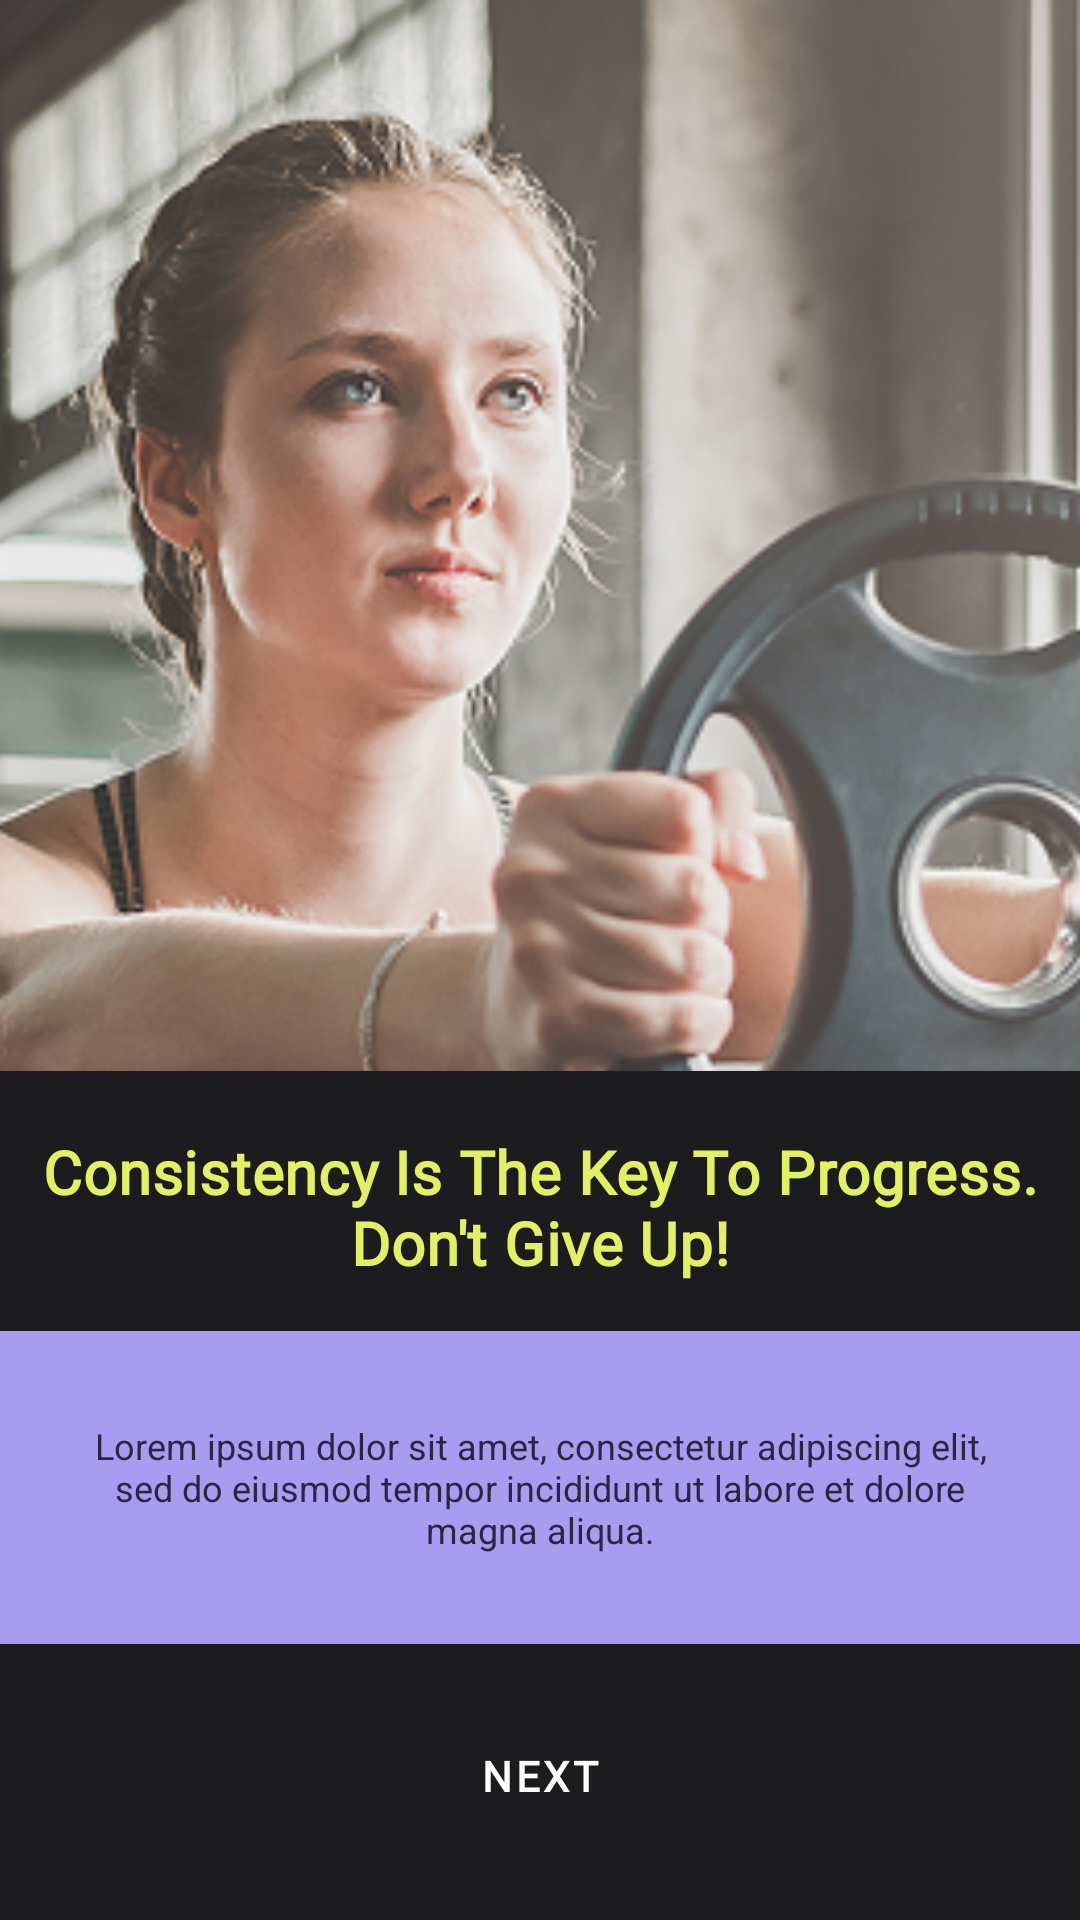

Write the Android layout XML for this screen, with the resource values it uses.
<!-- AndroidManifest.xml: application theme Theme.GymApp -->
<!-- res/layout/fragment_setup_intro.xml -->
<?xml version="1.0" encoding="utf-8"?>
<androidx.constraintlayout.widget.ConstraintLayout
    xmlns:android="http://schemas.android.com/apk/res/android"
    xmlns:app="http://schemas.android.com/apk/res-auto"
    android:layout_width="match_parent"
    android:layout_height="match_parent">

    <ImageView
        android:id="@+id/ivPhoto"
        android:layout_width="0dp"
        android:layout_height="0dp"
        android:scaleType="centerCrop"
        android:src="@drawable/onboarding5"
        app:layout_constraintTop_toTopOf="parent"
        app:layout_constraintBottom_toBottomOf="parent"
        app:layout_constraintStart_toStartOf="parent"
        app:layout_constraintEnd_toEndOf="parent" />

    <androidx.constraintlayout.widget.ConstraintLayout
        android:id="@+id/cardContent"
        android:layout_width="match_parent"
        android:layout_height="wrap_content"
        android:background="@color/background_dark"
        android:paddingTop="20dp"
        android:paddingBottom="24dp"
        app:layout_constraintBottom_toBottomOf="parent">

        <TextView
            android:id="@+id/tvTitle"
            android:layout_width="0dp"
            android:layout_height="wrap_content"
            android:gravity="center"
            android:text="@string/setup_intro_title"
            android:textAlignment="center"
            android:textAppearance="?attr/textAppearanceHeadline6"
            android:textColor="@color/brand_lime"
            app:layout_constraintEnd_toEndOf="parent"
            app:layout_constraintStart_toStartOf="parent"
            app:layout_constraintTop_toTopOf="parent" />

        <TextView
            android:id="@+id/tvDesc"
            android:layout_width="wrap_content"
            android:layout_height="wrap_content"
            android:layout_marginTop="16dp"
            android:background="@color/auth_card_purple"
            android:gravity="center"
            android:padding="30dp"
            android:text="@string/setup_intro_desc"
            android:textAlignment="center"
            android:textColor="@color/auth_label_dark"
            android:textSize="12sp"
            app:layout_constraintEnd_toEndOf="parent"
            app:layout_constraintStart_toStartOf="parent"
            app:layout_constraintTop_toBottomOf="@id/tvTitle" />

        <com.google.android.material.button.MaterialButton
            android:id="@+id/btnNext"
            style="@style/Widget.MaterialComponents.Button.TextButton"
            android:layout_width="wrap_content"
            android:layout_height="wrap_content"
            android:layout_marginTop="20dp"
            android:background="@drawable/bg_onboarding_button"
            android:paddingHorizontal="40dp"
            android:text="@string/setup_next"
            android:textColor="@color/white"
            app:layout_constraintEnd_toEndOf="parent"
            app:layout_constraintStart_toStartOf="parent"
            app:layout_constraintTop_toBottomOf="@id/tvDesc" />

    </androidx.constraintlayout.widget.ConstraintLayout>

</androidx.constraintlayout.widget.ConstraintLayout>
<!-- resources referenced by this layout -->
<resources>
  <color name="auth_card_purple">#A79CF0</color>
  <color name="auth_label_dark">#2B2640</color>
  <color name="background_dark">#1C1C1E</color>
  <color name="brand_lime">#E2F163</color>
  <color name="white">#FFFFFF</color>
  <!-- drawable bg_onboarding_button (drawable) -->
  <shape xmlns:android="http://schemas.android.com/apk/res/android" android:shape="rectangle">
      <solid android:color="#66000000" />
      <stroke android:width="1dp" android:color="#4DFFFFFF" />
      <corners android:radius="24dp" />
  </shape>
  <string name="setup_intro_desc">Lorem ipsum dolor sit amet, consectetur adipiscing elit, sed do eiusmod tempor incididunt ut labore et dolore magna aliqua.</string>
  <string name="setup_intro_title">Consistency Is The Key To Progress. Don\'t Give Up!</string>
  <string name="setup_next">Next</string>
  <style name="TextAppearance.GymApp.Headline1" parent="TextAppearance.MaterialComponents.Headline1">
          <item name="fontFamily">@font/poppins</item>
          <item name="android:fontFamily">@font/poppins</item>
          <item name="android:textFontWeight" tools:targetApi="28">700</item>
      </style>
  <style name="TextAppearance.GymApp.Headline2" parent="TextAppearance.MaterialComponents.Headline2">
          <item name="fontFamily">@font/poppins</item>
          <item name="android:fontFamily">@font/poppins</item>
          <item name="android:textFontWeight" tools:targetApi="28">700</item>
      </style>
  <style name="TextAppearance.GymApp.Headline5" parent="TextAppearance.MaterialComponents.Headline5">
          <item name="fontFamily">@font/poppins</item>
          <item name="android:fontFamily">@font/poppins</item>
          <item name="android:textFontWeight" tools:targetApi="28">600</item>
      </style>
  <style name="TextAppearance.GymApp.Headline6" parent="TextAppearance.MaterialComponents.Headline6">
          <item name="fontFamily">@font/poppins</item>
          <item name="android:fontFamily">@font/poppins</item>
          <item name="android:textFontWeight" tools:targetApi="28">600</item>
      </style>
  <style name="TextAppearance.GymApp.Subtitle1" parent="TextAppearance.MaterialComponents.Subtitle1">
          <item name="fontFamily">@font/poppins</item>
          <item name="android:fontFamily">@font/poppins</item>
          <item name="android:textFontWeight" tools:targetApi="28">500</item>
      </style>
  <style name="TextAppearance.GymApp.Subtitle2" parent="TextAppearance.MaterialComponents.Subtitle2">
          <item name="fontFamily">@font/poppins</item>
          <item name="android:fontFamily">@font/poppins</item>
          <item name="android:textFontWeight" tools:targetApi="28">500</item>
      </style>
  <style name="TextAppearance.GymApp.Body1" parent="TextAppearance.MaterialComponents.Body1">
          <item name="fontFamily">@font/league_spartan</item>
          <item name="android:fontFamily">@font/league_spartan</item>
      </style>
  <style name="TextAppearance.GymApp.Body2" parent="TextAppearance.MaterialComponents.Body2">
          <item name="fontFamily">@font/league_spartan</item>
          <item name="android:fontFamily">@font/league_spartan</item>
      </style>
  <style name="TextAppearance.GymApp.Button" parent="TextAppearance.MaterialComponents.Button">
          <item name="fontFamily">@font/league_spartan</item>
          <item name="android:fontFamily">@font/league_spartan</item>
          <item name="android:textFontWeight" tools:targetApi="28">600</item>
      </style>
  <style name="TextAppearance.GymApp.Caption" parent="TextAppearance.MaterialComponents.Caption">
          <item name="fontFamily">@font/league_spartan</item>
          <item name="android:fontFamily">@font/league_spartan</item>
      </style>
  <style name="TextAppearance.GymApp.Overline" parent="TextAppearance.MaterialComponents.Overline">
          <item name="fontFamily">@font/league_spartan</item>
          <item name="android:fontFamily">@font/league_spartan</item>
      </style>
</resources>
